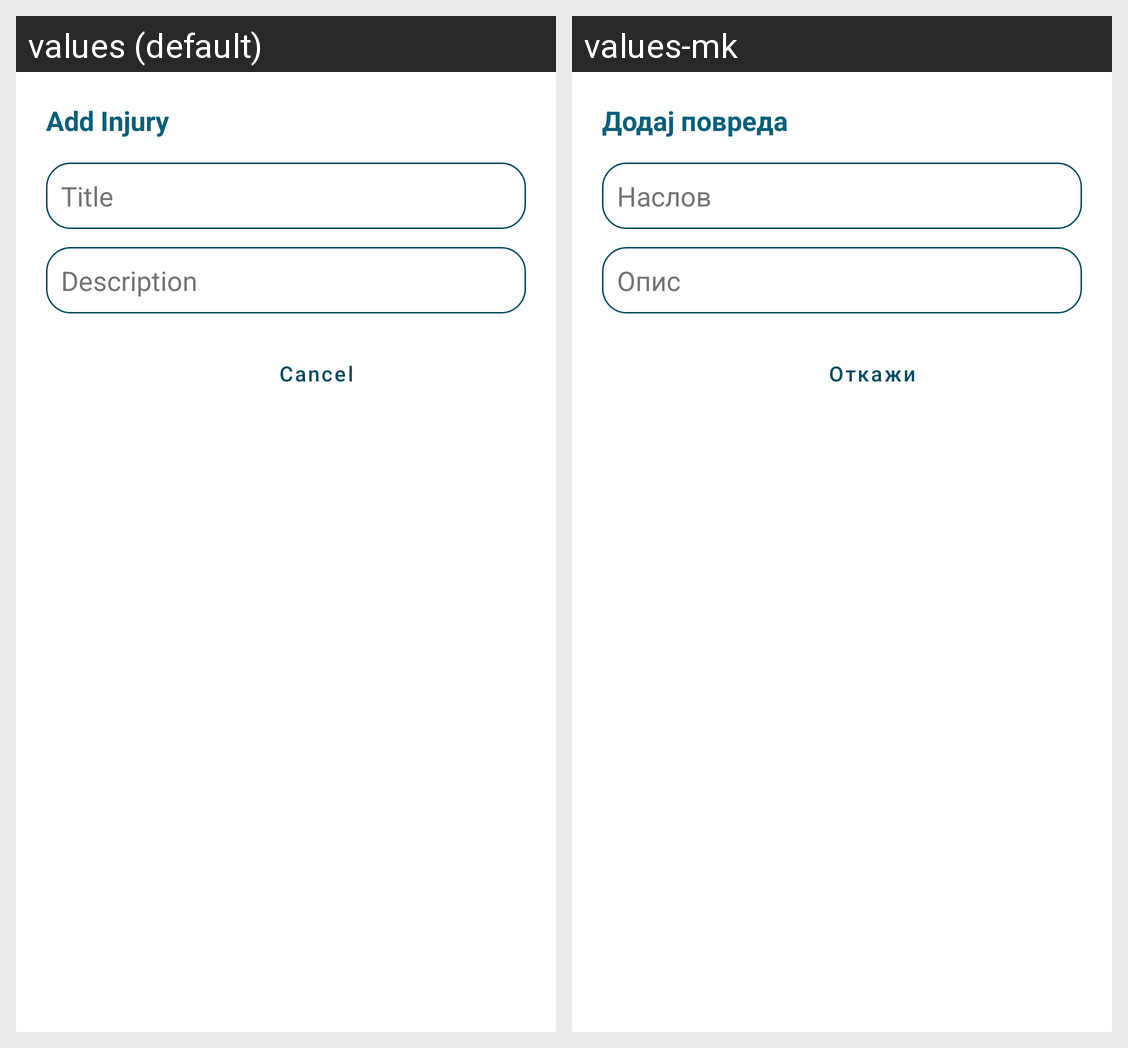

Strings drawn on this Android screen and how each of the app's shown locales translates them:
Android screen res/layout/dialog_add_injury.xml rendered under 2 locales, left to right: values (default), values-mk. Device: Nexus 5 (rendered at 1080×1920; each locale shown at half size, 540×960, under a caption strip naming it); theme Theme.HealingPath.
Strings drawn on this screen, with the default value and each locale's value (text and hints the layout hard-codes, and strings that could not be matched under every locale, appear in the picture but are not listed):

add_injury
  values: Add Injury
  values-mk: Додај повреда

title
  values: Title
  values-mk: Наслов

description
  values: Description
  values-mk: Опис

cancel
  values: Cancel
  values-mk: Откажи
